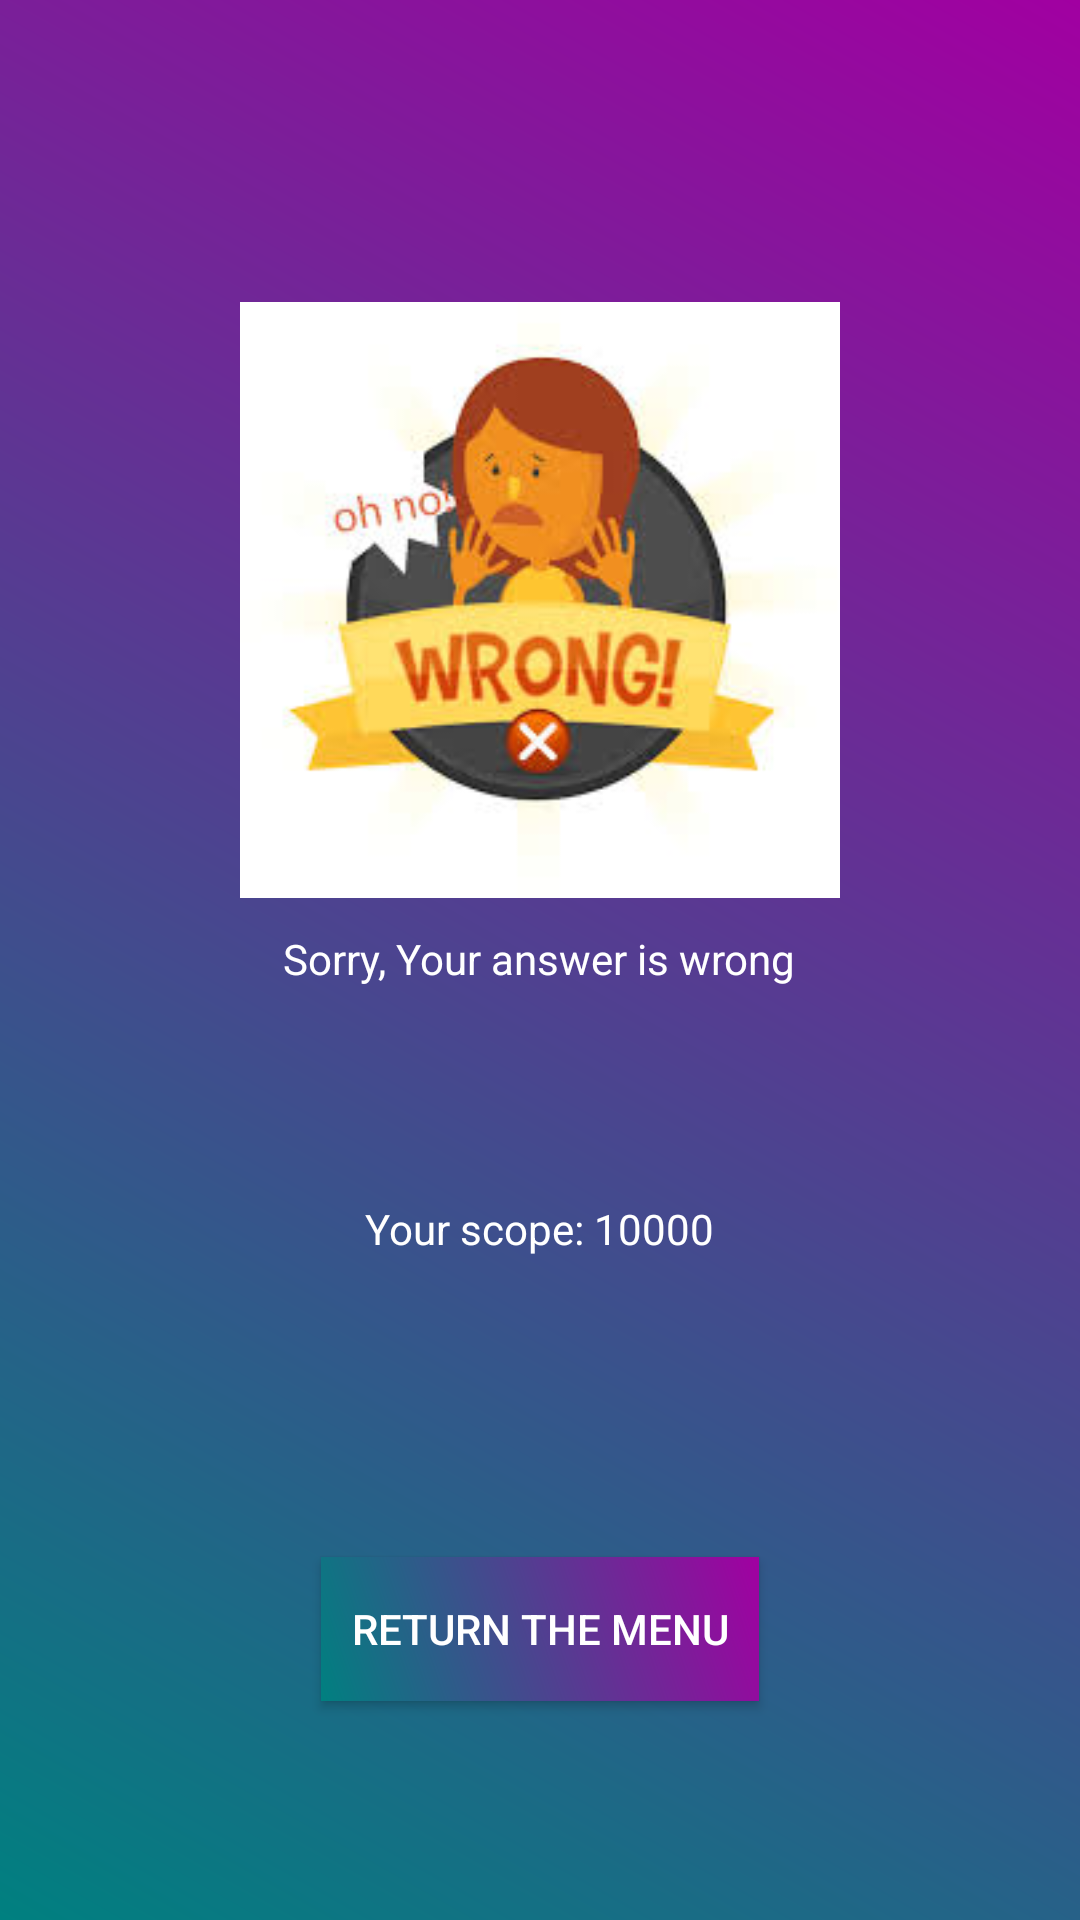

Layout XML and referenced resources for this Android screen:
<!-- AndroidManifest.xml: application theme AppTheme -->
<!-- res/layout/activity_done_game_screen.xml -->
<?xml version="1.0" encoding="utf-8"?>
<RelativeLayout xmlns:android="http://schemas.android.com/apk/res/android"
    xmlns:app="http://schemas.android.com/apk/res-auto"
    xmlns:tools="http://schemas.android.com/tools"
    android:layout_width="match_parent"
    android:layout_height="match_parent"
    android:background="@drawable/background_main_color"
    tools:context=".DoneGameScreen">

    <ImageView
        android:id="@+id/img_Correct"
        android:layout_marginTop="100dp"
        android:layout_centerHorizontal="true"
        android:src="@drawable/wrong"
        android:layout_width="200dp"
        android:layout_height="200dp"/>

    <TextView
        android:id="@+id/tv_sorry"
        android:layout_marginTop="10dp"
        android:text="Sorry, Your answer is wrong"
        android:textColor="@android:color/white"
        android:layout_centerHorizontal="true"
        android:layout_below="@+id/img_Correct"
        android:layout_width="wrap_content"
        android:layout_height="wrap_content"/>

    <TextView
        android:id="@+id/tv_scope"
        android:layout_marginTop="100dp"
        android:text="Your scope: 10000"
        android:textColor="@android:color/white"
        android:layout_centerHorizontal="true"
        android:layout_below="@+id/img_Correct"
        android:layout_width="wrap_content"
        android:layout_height="wrap_content"/>

    <Button
        android:id="@+id/btnReturn"
        android:padding="10dp"
        android:background="@drawable/background_main_color"
        android:layout_marginTop="100dp"
        android:text="Return the menu"
        android:textColor="@android:color/white"
        android:layout_centerHorizontal="true"
        android:layout_below="@+id/tv_scope"
        android:layout_width="wrap_content"
        android:layout_height="wrap_content"/>


</RelativeLayout>
<!-- resources referenced by this layout -->
<resources>
  <!-- drawable background_main_color (drawable) -->
  <?xml version="1.0" encoding="utf-8"?>
  <shape xmlns:android="http://schemas.android.com/apk/res/android" android:shape="rectangle" >
      <gradient
          android:type="linear"
          android:startColor="#FFA100A1"
          android:endColor="#FF008080"
          android:angle="225"/>
  </shape>
  <!-- drawable wrong: png bitmap (drawable-xhdpi, 47791 bytes) -->
  <style name="AppTheme" parent="Theme.AppCompat.Light.NoActionBar">
          
          <item name="colorPrimary">@color/colorPrimary</item>
          <item name="colorPrimaryDark">@color/colorPrimaryDark</item>
          <item name="colorAccent">#000000</item>
      </style>
  <color name="colorPrimary">#9c27b0</color>
  <color name="colorPrimaryDark">#6a0080</color>
</resources>
